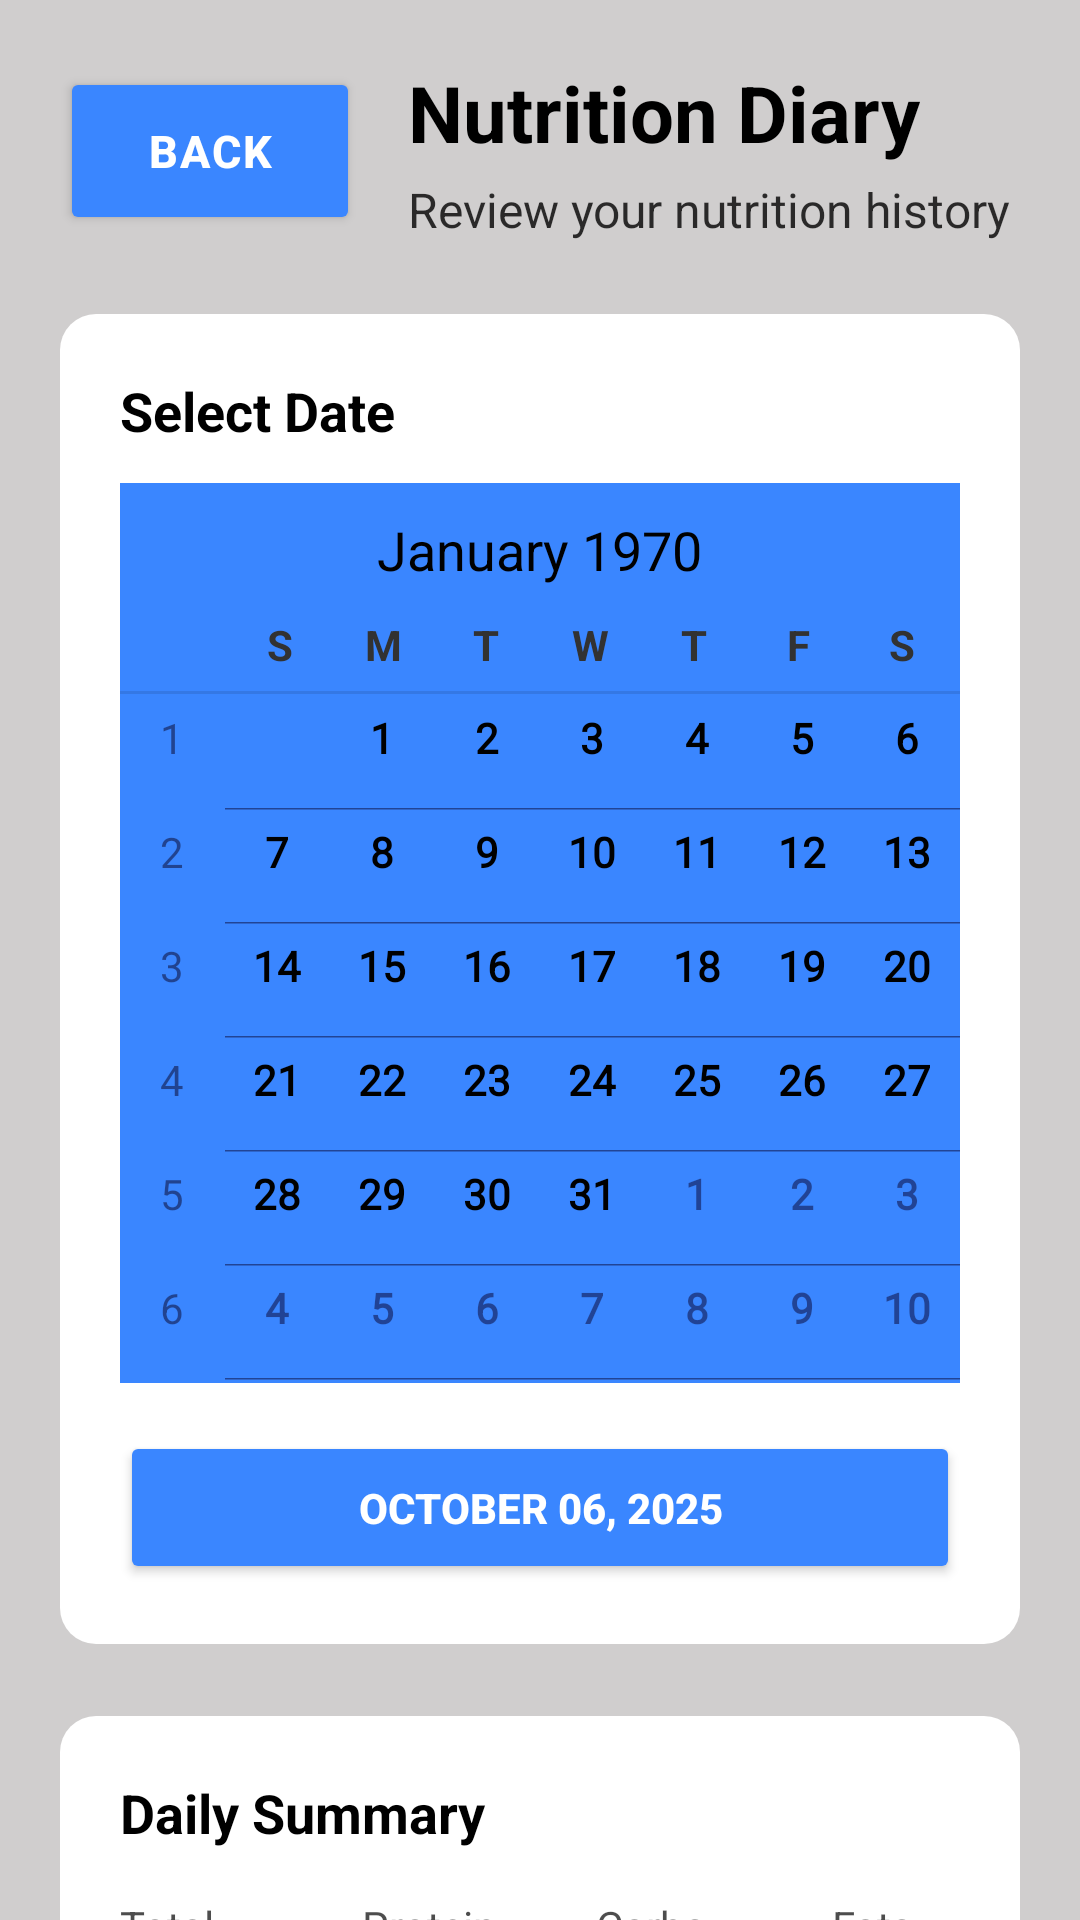

Produce the Android XML layout that renders to this screen, including the resource entries it uses.
<!-- AndroidManifest.xml: application theme Theme.PROG7314_Part1 -->
<!-- res/layout/fragment_nutrition_diary.xml -->
<?xml version="1.0" encoding="utf-8"?>
<ScrollView xmlns:android="http://schemas.android.com/apk/res/android"
    android:layout_width="match_parent"
    android:layout_height="match_parent"
    android:background="@color/Background"
    android:scrollbars="none">

    <LinearLayout
        android:layout_width="match_parent"
        android:layout_height="wrap_content"
        android:orientation="vertical"
        android:padding="20dp"
        android:paddingBottom="100dp">

        
        <LinearLayout
            android:layout_width="match_parent"
            android:layout_height="wrap_content"
            android:orientation="horizontal"
            android:layout_marginBottom="24dp"
            android:gravity="center_vertical">

            <Button
                android:id="@+id/backButton"
                android:layout_width="100dp"
                android:layout_height="56dp"
                android:text="BACK"
                android:textSize="15sp"
                android:textStyle="bold"
                android:backgroundTint="@color/Primary"
                android:textColor="#FFFFFF"
                android:layout_marginEnd="16dp"
                android:letterSpacing="0.05"
                android:paddingStart="8dp"
                android:paddingEnd="8dp" />

            <LinearLayout
                android:layout_width="0dp"
                android:layout_height="wrap_content"
                android:layout_weight="1"
                android:orientation="vertical">

                <TextView
                    android:layout_width="wrap_content"
                    android:layout_height="wrap_content"
                    android:text="Nutrition Diary"
                    android:textColor="@color/Text"
                    android:textStyle="bold"
                    android:textSize="26sp" />

                <TextView
                    android:layout_width="wrap_content"
                    android:layout_height="wrap_content"
                    android:text="Review your nutrition history"
                    android:textColor="@color/Text"
                    android:textSize="16sp"
                    android:alpha="0.8"
                    android:layout_marginTop="4dp" />

            </LinearLayout>

        </LinearLayout>

        
        <LinearLayout
            android:layout_width="match_parent"
            android:layout_height="wrap_content"
            android:orientation="vertical"
            android:padding="20dp"
            android:background="@drawable/bg_card"
            android:layout_marginBottom="24dp">

            <TextView
                android:layout_width="wrap_content"
                android:layout_height="wrap_content"
                android:text="Select Date"
                android:textColor="@color/Text"
                android:textStyle="bold"
                android:textSize="18sp"
                android:layout_marginBottom="12dp" />

            
            <CalendarView
                android:id="@+id/calendarView"
                android:layout_width="match_parent"
                android:layout_height="300dp"
                android:layout_marginBottom="16dp"
                android:background="@color/Primary"
                android:theme="@android:style/Theme.Holo.Light" />

            <Button
                android:id="@+id/dateButton"
                android:layout_width="match_parent"
                android:layout_height="wrap_content"
                android:text="October 06, 2025"
                android:backgroundTint="@color/Primary"
                android:textColor="@android:color/white"
                android:textStyle="bold"
                android:padding="16dp" />

        </LinearLayout>

        
        <LinearLayout
            android:layout_width="match_parent"
            android:layout_height="wrap_content"
            android:orientation="vertical"
            android:padding="20dp"
            android:background="@drawable/bg_card"
            android:layout_marginBottom="24dp">

            <TextView
                android:layout_width="wrap_content"
                android:layout_height="wrap_content"
                android:text="Daily Summary"
                android:textColor="@color/Text"
                android:textStyle="bold"
                android:textSize="18sp"
                android:layout_marginBottom="16dp" />

            
            <LinearLayout
                android:layout_width="match_parent"
                android:layout_height="wrap_content"
                android:orientation="horizontal"
                android:baselineAligned="false">

                
                <LinearLayout
                    android:layout_width="0dp"
                    android:layout_height="wrap_content"
                    android:layout_weight="1"
                    android:orientation="vertical"
                    android:gravity="center"
                    android:layout_marginEnd="8dp">

                    <TextView
                        android:layout_width="wrap_content"
                        android:layout_height="wrap_content"
                        android:text="Total Calories"
                        android:textColor="@color/Text"
                        android:textSize="14sp"
                        android:alpha="0.7" />

                    <TextView
                        android:id="@+id/totalCaloriesText"
                        android:layout_width="wrap_content"
                        android:layout_height="wrap_content"
                        android:text="0 kcal"
                        android:textColor="@color/Primary"
                        android:textStyle="bold"
                        android:textSize="18sp"
                        android:layout_marginTop="4dp" />

                </LinearLayout>

                
                <LinearLayout
                    android:layout_width="0dp"
                    android:layout_height="wrap_content"
                    android:layout_weight="1"
                    android:orientation="vertical"
                    android:gravity="center"
                    android:layout_marginHorizontal="8dp">

                    <TextView
                        android:layout_width="wrap_content"
                        android:layout_height="wrap_content"
                        android:text="Protein"
                        android:textColor="@color/Text"
                        android:textSize="14sp"
                        android:alpha="0.7" />

                    <TextView
                        android:id="@+id/totalProteinText"
                        android:layout_width="wrap_content"
                        android:layout_height="wrap_content"
                        android:text="0g"
                        android:textColor="@color/Secondary"
                        android:textStyle="bold"
                        android:textSize="18sp"
                        android:layout_marginTop="4dp" />

                </LinearLayout>

                
                <LinearLayout
                    android:layout_width="0dp"
                    android:layout_height="wrap_content"
                    android:layout_weight="1"
                    android:orientation="vertical"
                    android:gravity="center"
                    android:layout_marginHorizontal="8dp">

                    <TextView
                        android:layout_width="wrap_content"
                        android:layout_height="wrap_content"
                        android:text="Carbs"
                        android:textColor="@color/Text"
                        android:textSize="14sp"
                        android:alpha="0.7" />

                    <TextView
                        android:id="@+id/totalCarbsText"
                        android:layout_width="wrap_content"
                        android:layout_height="wrap_content"
                        android:text="0g"
                        android:textColor="@color/Primary"
                        android:textStyle="bold"
                        android:textSize="18sp"
                        android:layout_marginTop="4dp" />

                </LinearLayout>

                
                <LinearLayout
                    android:layout_width="0dp"
                    android:layout_height="wrap_content"
                    android:layout_weight="1"
                    android:orientation="vertical"
                    android:gravity="center"
                    android:layout_marginStart="8dp">

                    <TextView
                        android:layout_width="wrap_content"
                        android:layout_height="wrap_content"
                        android:text="Fats"
                        android:textColor="@color/Text"
                        android:textSize="14sp"
                        android:alpha="0.7" />

                    <TextView
                        android:id="@+id/totalFatsText"
                        android:layout_width="wrap_content"
                        android:layout_height="wrap_content"
                        android:text="0g"
                        android:textColor="@color/Accent"
                        android:textStyle="bold"
                        android:textSize="18sp"
                        android:layout_marginTop="4dp" />

                </LinearLayout>

            </LinearLayout>

        </LinearLayout>

        
        <LinearLayout
            android:layout_width="match_parent"
            android:layout_height="wrap_content"
            android:orientation="horizontal"
            android:gravity="center_vertical"
            android:layout_marginBottom="16dp">

            <TextView
                android:layout_width="0dp"
                android:layout_height="wrap_content"
                android:layout_weight="1"
                android:text="All Entries"
                android:textColor="@color/Text"
                android:textStyle="bold"
                android:textSize="18sp" />

            <TextView
                android:id="@+id/noEntriesText"
                android:layout_width="wrap_content"
                android:layout_height="wrap_content"
                android:text="No entries for this date"
                android:textColor="@color/Text"
                android:textSize="14sp"
                android:alpha="0.7"
                android:visibility="gone" />

        </LinearLayout>

        
        <androidx.recyclerview.widget.RecyclerView
            android:id="@+id/entriesRecyclerView"
            android:layout_width="match_parent"
            android:layout_height="wrap_content"
            android:nestedScrollingEnabled="false" />

    </LinearLayout>

</ScrollView>
<!-- resources referenced by this layout -->
<resources>
  <color name="Accent">#FF5C5C</color>
  <color name="Background">#D0CECE</color>
  <color name="Primary">#3A86FF</color>
  <color name="Secondary">#70E000</color>
  <color name="Text">#FF000000</color>
  <!-- drawable bg_card (drawable) -->
  <?xml version="1.0" encoding="utf-8"?>
  <shape xmlns:android="http://schemas.android.com/apk/res/android"
      android:shape="rectangle">
      <corners android:radius="12dp" />
      <solid android:color="@color/Card" />
      <padding
          android:left="12dp"
          android:top="12dp"
          android:right="12dp"
          android:bottom="12dp" />
      <size android:height="0dp" />
  </shape>
  <style name="Theme.PROG7314_Part1" parent="Base.Theme.PROG7314_Part1" />
  <color name="Card">#FFFFFFFF</color>
  <style name="Base.Theme.PROG7314_Part1" parent="Theme.Material3.DayNight.NoActionBar">
          
          
          
          
          
          <item name="android:windowSplashScreenBackground">@color/Primary</item>
          <item name="android:windowSplashScreenAnimatedIcon">@mipmap/ic_launcher</item>
          <item name="android:windowSplashScreenIconBackgroundColor">@color/Primary</item>
      </style>
</resources>
